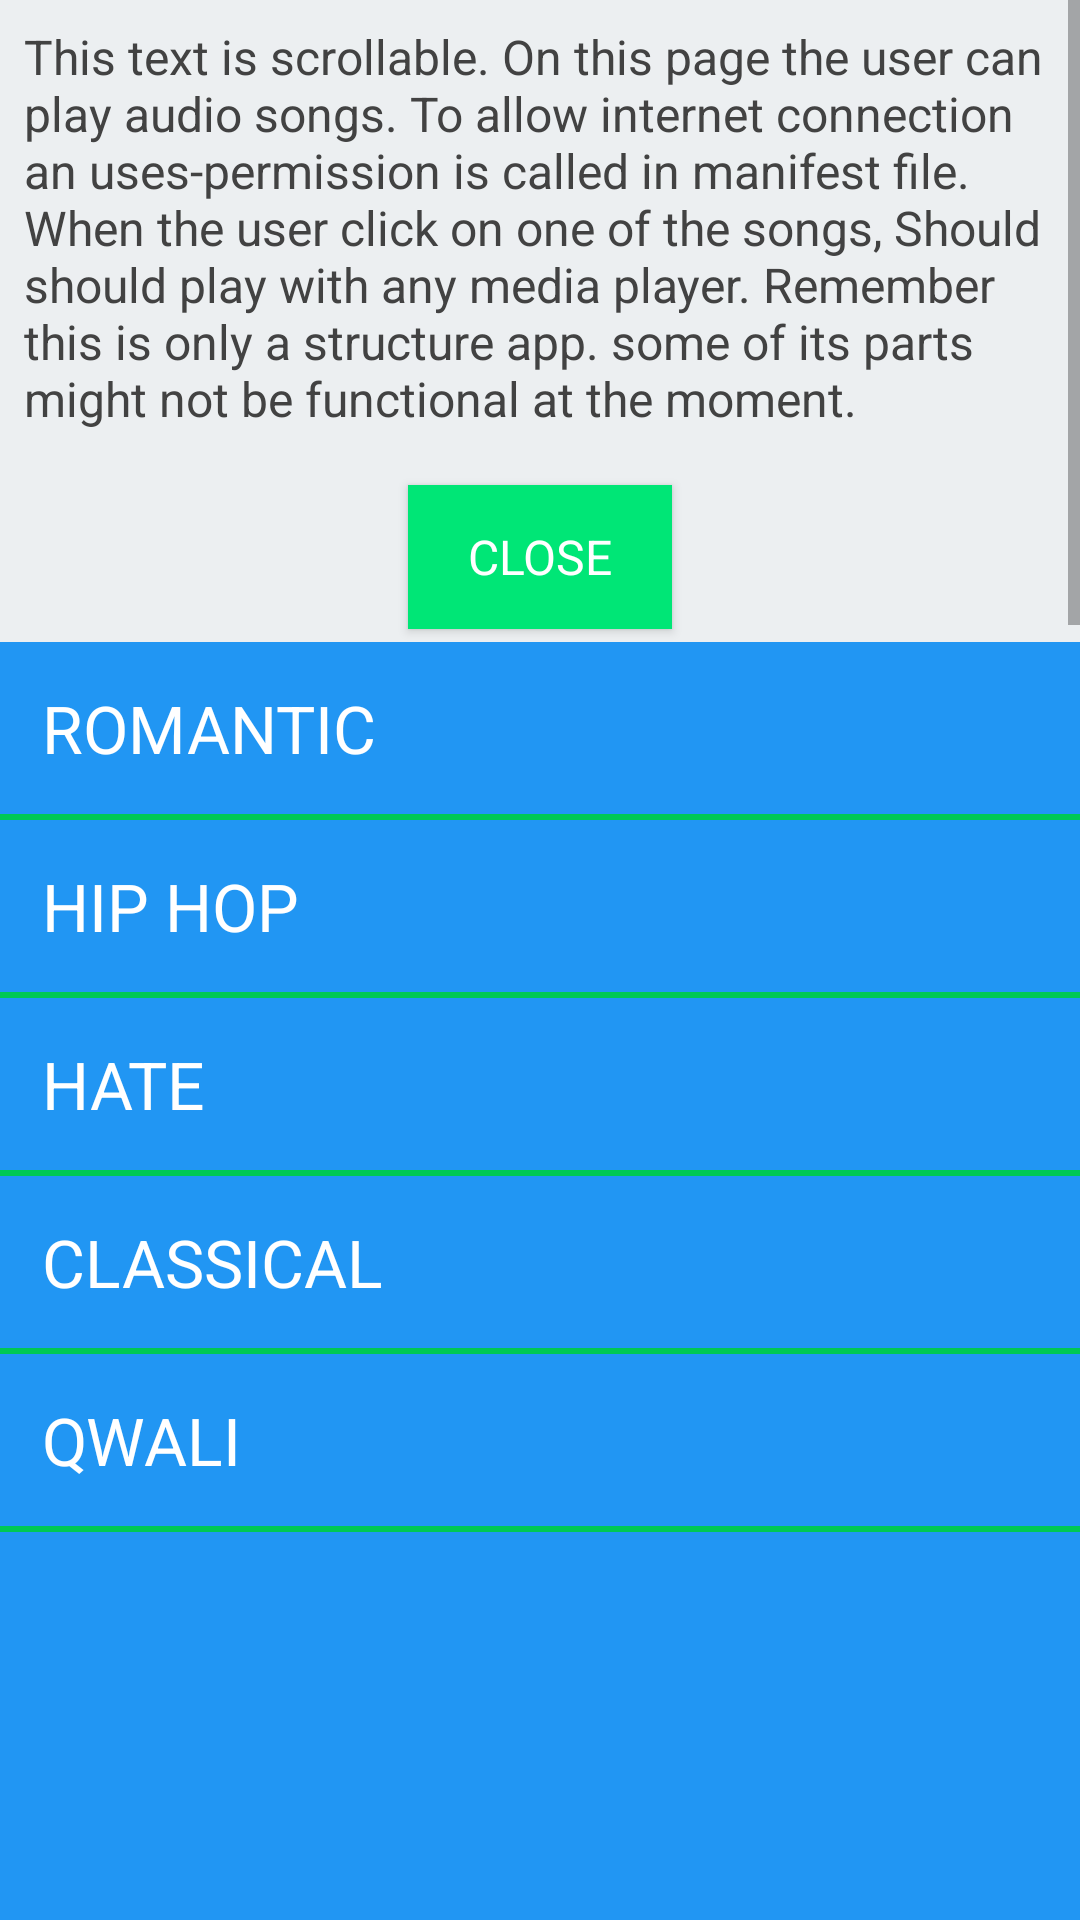

Android layout source for this screen:
<!-- AndroidManifest.xml: application theme AppTheme -->
<!-- res/layout/activity_playlist.xml -->
<?xml version="1.0" encoding="utf-8"?>
<LinearLayout xmlns:android="http://schemas.android.com/apk/res/android"
    xmlns:tools="http://schemas.android.com/tools"
    android:id="@+id/activity_playlist"
    android:layout_width="match_parent"
    android:layout_height="match_parent"
    android:orientation="vertical"
    tools:context="com.example.android.ausicapp.playlistActivity">

    <LinearLayout style="@style/musicContainer">

        <ScrollView
            android:id="@+id/description"
            style="@style/descriptionScroll">

            <LinearLayout style="@style/descriptionContainer">

                <TextView
                    style="@style/description"
                    android:text="@string/description_text_music" />

                <Button
                    android:id="@+id/closeButton"
                    style="@style/closeButton" />
            </LinearLayout>
        </ScrollView>

        <ScrollView style="@style/ContentContainer">

            <LinearLayout style="@style/Content">

                <Button
                    android:id="@+id/playlist1"
                    style="@style/songsOption"
                    android:drawableStart="@drawable/play"
                    android:text="@string/playlist1" />

                <View style="@style/borderStyle" />

                <Button
                    android:id="@+id/palylist2"
                    style="@style/songsOption"
                    android:drawableStart="@drawable/play"
                    android:text="@string/playlist2" />

                <View style="@style/borderStyle" />

                <Button
                    android:id="@+id/playlist3"
                    style="@style/songsOption"
                    android:drawableStart="@drawable/play"
                    android:text="@string/playlist3" />

                <View style="@style/borderStyle" />

                <Button
                    android:id="@+id/playlist4"
                    style="@style/songsOption"
                    android:drawableStart="@drawable/play"
                    android:text="@string/playlist4" />

                <View style="@style/borderStyle" />

                <Button
                    android:id="@+id/playlist5"
                    style="@style/songsOption"
                    android:drawableStart="@drawable/play"
                    android:text="@string/playlist5" />

                <View style="@style/borderStyle" />
            </LinearLayout>
        </ScrollView>
    </LinearLayout>
</LinearLayout>
<!-- resources referenced by this layout -->
<resources>
  <string name="description_text_music">This text is scrollable. On this page the user can play audio songs. To allow internet connection an uses-permission is called in manifest file. When the user click on one of the songs, Should should play with any media player. Remember this is only a structure app. some of its parts might not be functional at the moment.</string>
  <string name="playlist1">Romantic</string>
  <string name="playlist2">Hip hop</string>
  <string name="playlist3">Hate</string>
  <string name="playlist4">classical</string>
  <string name="playlist5">Qwali</string>
  <style name="Content" parent="Theme.AppCompat.Light.NoActionBar">
          <item name="android:layout_width">match_parent</item>
          <item name="android:layout_height">match_parent</item>
          <item name="android:orientation">vertical</item>
      </style>
  <style name="ContentContainer" parent="Theme.AppCompat.Light.NoActionBar">
          <item name="android:layout_width">match_parent</item>
          <item name="android:layout_height">0dp</item>
          <item name="android:layout_weight">2</item>
          <item name="android:background">@color/blue</item>
      </style>
  <style name="borderStyle" parent="Theme.AppCompat.Light.NoActionBar">
          <item name="android:layout_width">match_parent</item>
          <item name="android:layout_height">2dp</item>
          <item name="android:background">@color/color_border</item>
      </style>
  <style name="descriptionContainer" parent="Theme.AppCompat.Light.NoActionBar">
          <item name="android:layout_width">match_parent</item>
          <item name="android:layout_height">match_parent</item>
          <item name="android:orientation">vertical</item>
      </style>
  <style name="descriptionScroll" parent="Theme.AppCompat.Light.NoActionBar">
      <item name="android:layout_width">match_parent</item>
      <item name="android:layout_height">1dp</item>
      <item name="android:layout_weight">1</item>
      <item name="android:background">@color/description_background</item>
      </style>
  <style name="musicContainer" parent="Theme.AppCompat.Light.NoActionBar">
          <item name="android:layout_width">match_parent</item>
          <item name="android:layout_height">0dp</item>
          <item name="android:layout_weight">4</item>
          <item name="android:orientation">vertical</item>
      </style>
  <style name="AppTheme" parent="Theme.AppCompat.Light.NoActionBar">
          
          <item name="colorPrimary">@color/colorPrimary</item>
          <item name="colorPrimaryDark">@color/colorPrimaryDark</item>
          <item name="colorAccent">@color/colorAccent</item>
      </style>
  <color name="blue">#2196F3</color>
  <color name="color_border">#00C853</color>
  <dimen name="padding_description">8dp</dimen>
  <dimen name="description_text_size">16sp</dimen>
  <string name="close">close</string>
  <color name="close_button">#00E676</color>
  <color name="close_button_color">#ffffff</color>
  <dimen name="margin_close_button">10dp</dimen>
  <color name="colorPrimary">#424242</color>
  <color name="description_background">#ECEFF1</color>
  <!-- drawable choose (drawable) -->
  <?xml version="1.0" encoding="utf-8"?>
  <selector xmlns:android="http://schemas.android.com/apk/res/android">
      <item
          android:state_pressed="true"
          android:state_enabled="true"
          android:drawable="@color/color_border" />
  
      <item
          android:state_enabled="true"
          android:drawable="@color/transparent" />
  </selector>
  <color name="colorPrimaryDark">#303F9F</color>
  <color name="colorAccent">#FF4081</color>
  <color name="transparent">#00FFFFFF</color>
</resources>
